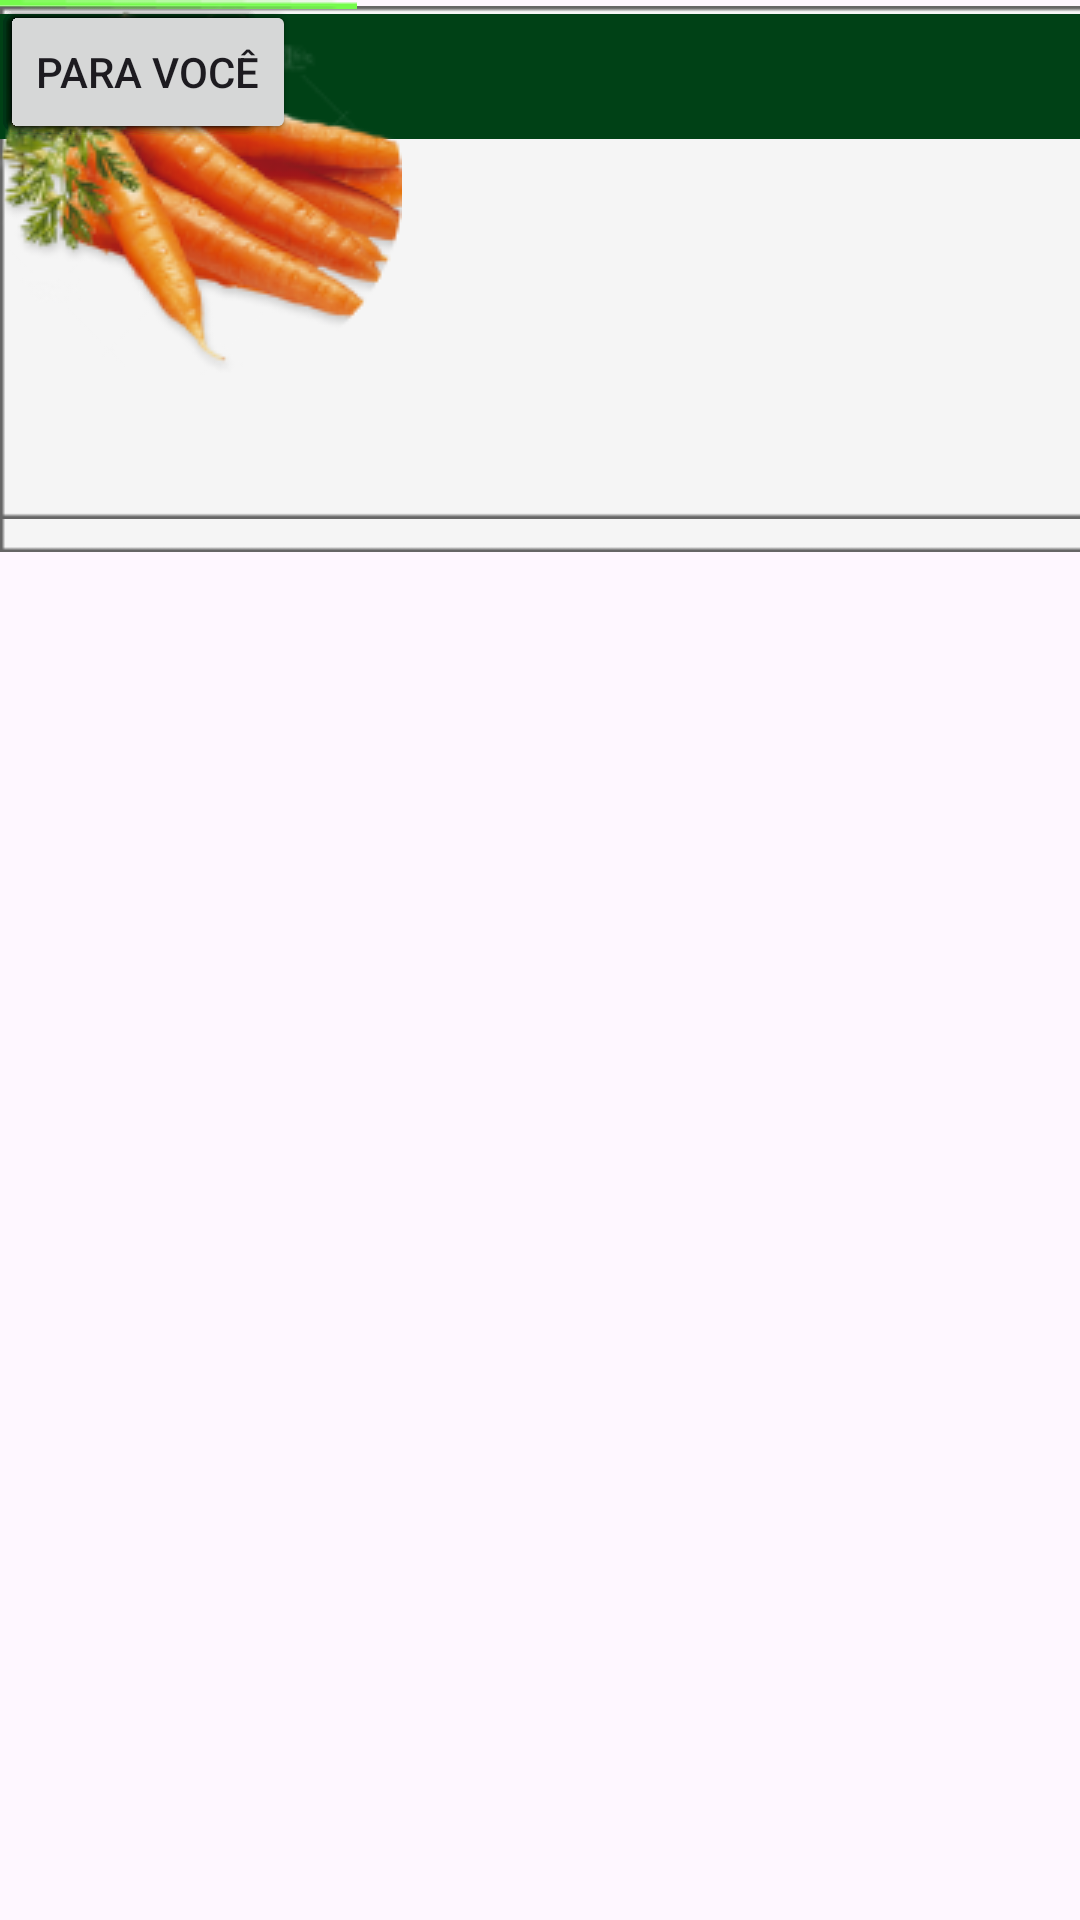

Write the Android layout XML for this screen, with the resource values it uses.
<!-- AndroidManifest.xml: application theme Theme.CedrinhoVerde -->
<!-- res/layout/tela_para_voce.xml -->
<?xml version="1.0" encoding="utf-8"?>
<androidx.constraintlayout.widget.ConstraintLayout xmlns:android="http://schemas.android.com/apk/res/android"
    xmlns:app="http://schemas.android.com/apk/res-auto"
    xmlns:tools="http://schemas.android.com/tools"
    android:layout_width="match_parent"
    android:layout_height="match_parent"
    tools:context=".MainActivity6">

    <ImageView
        android:id="@+id/imageView12"
        android:layout_width="wrap_content"
        android:layout_height="wrap_content"
        app:srcCompat="@drawable/tomateorgancioimagem_1"
        tools:layout_editor_absoluteX="50dp"
        tools:layout_editor_absoluteY="252dp" />

    <TextView
        android:id="@+id/textView28"
        android:layout_width="wrap_content"
        android:layout_height="wrap_content"
        android:text="R$9,90"
        android:textColor="#FF0000"
        android:textSize="24sp"
        tools:layout_editor_absoluteX="50dp"
        tools:layout_editor_absoluteY="377dp" />

    <TextView
        android:id="@+id/textView26"
        android:layout_width="wrap_content"
        android:layout_height="wrap_content"
        android:text="R$19,90"
        android:textColor="#FF0000"
        android:textSize="24sp"
        tools:layout_editor_absoluteX="240dp"
        tools:layout_editor_absoluteY="377dp" />

    <TextView
        android:id="@+id/textView25"
        android:layout_width="wrap_content"
        android:layout_height="wrap_content"
        android:text="Tomate Orgânico"
        tools:layout_editor_absoluteX="50dp"
        tools:layout_editor_absoluteY="409dp" />

    <Button
        android:id="@+id/button48"
        android:layout_width="wrap_content"
        android:layout_height="wrap_content"
        android:text="+"
        tools:layout_editor_absoluteX="83dp"
        tools:layout_editor_absoluteY="204dp" />

    <Button
        android:id="@+id/button49"
        android:layout_width="wrap_content"
        android:layout_height="wrap_content"
        android:text="+"
        tools:layout_editor_absoluteX="83dp"
        tools:layout_editor_absoluteY="204dp" />

    <Button
        android:id="@+id/button50"
        android:layout_width="wrap_content"
        android:layout_height="wrap_content"
        android:text="+"
        tools:layout_editor_absoluteX="83dp"
        tools:layout_editor_absoluteY="457dp" />

    <Button
        android:id="@+id/button51"
        android:layout_width="74dp"
        android:layout_height="36dp"
        android:text="+"
        tools:layout_editor_absoluteX="300dp"
        tools:layout_editor_absoluteY="469dp" />

    <ImageView
        android:id="@+id/imageView29"
        android:layout_width="wrap_content"
        android:layout_height="wrap_content"
        app:srcCompat="@drawable/bananaprataimagem_2"
        tools:layout_editor_absoluteX="240dp"
        tools:layout_editor_absoluteY="252dp" />

    <Button
        android:id="@+id/button47"
        android:layout_width="wrap_content"
        android:layout_height="wrap_content"
        android:text="+"
        tools:layout_editor_absoluteX="286dp"
        tools:layout_editor_absoluteY="204dp" />

    <TextView
        android:id="@+id/textView27"
        android:layout_width="113dp"
        android:layout_height="59dp"
        android:text="Banana Prata Orgânica (800g-1kg)"
        tools:layout_editor_absoluteX="240dp"
        tools:layout_editor_absoluteY="409dp" />

    <ImageView
        android:id="@+id/imageView28"
        android:layout_width="421dp"
        android:layout_height="202dp"
        app:srcCompat="@drawable/retcinzaclaro"
        tools:layout_editor_absoluteX="0dp"
        tools:layout_editor_absoluteY="630dp" />

    <ImageView
        android:id="@+id/imageView26"
        android:layout_width="433dp"
        android:layout_height="175dp"
        app:srcCompat="@drawable/retcinzaclaro"
        tools:layout_editor_absoluteX="-22dp"
        tools:layout_editor_absoluteY="26dp" />

    <ImageView
        android:id="@+id/imageView27"
        android:layout_width="wrap_content"
        android:layout_height="wrap_content"
        app:srcCompat="@drawable/line4"
        tools:layout_editor_absoluteX="16dp"
        tools:layout_editor_absoluteY="198dp" />

    <Button
        android:id="@+id/button37"
        android:layout_width="wrap_content"
        android:layout_height="wrap_content"
        android:text="Lista"
        app:icon="@drawable/iconelista"
        app:iconTint="#66666666"
        tools:layout_editor_absoluteX="305dp"
        tools:layout_editor_absoluteY="142dp" />

    <Button
        android:id="@+id/button38"
        android:layout_width="wrap_content"
        android:layout_height="wrap_content"
        android:text="Sugeridos"
        app:icon="@drawable/estrelaverdeicone"
        app:iconTint="#75FB4C"
        tools:layout_editor_absoluteX="-1dp"
        tools:layout_editor_absoluteY="142dp" />

    <Button
        android:id="@+id/button28"
        android:layout_width="wrap_content"
        android:layout_height="wrap_content"
        android:text="Favoritos"
        app:icon="@drawable/coracaocinza"
        app:iconTint="#66666666"
        tools:layout_editor_absoluteX="150dp"
        tools:layout_editor_absoluteY="142dp" />

    <Button
        android:id="@+id/button26"
        android:layout_width="wrap_content"
        android:layout_height="wrap_content"
        android:text="0"
        app:icon="@drawable/iconecarrinhodecompras_1"
        app:iconTint="#FFFFFF"
        tools:layout_editor_absoluteX="320dp"
        tools:layout_editor_absoluteY="69dp" />

    <ImageView
        android:id="@+id/imageView9"
        android:layout_width="wrap_content"
        android:layout_height="wrap_content"
        app:srcCompat="@drawable/Retangulolongo1"
        tools:layout_editor_absoluteX="0dp"
        tools:layout_editor_absoluteY="-3dp" />

    <Button
        android:id="@+id/button43"
        android:layout_width="wrap_content"
        android:layout_height="wrap_content"
        android:text="Pesquisar"
        tools:layout_editor_absoluteX="101dp"
        tools:layout_editor_absoluteY="666dp" />

    <Button
        android:id="@+id/button44"
        android:layout_width="wrap_content"
        android:layout_height="wrap_content"
        android:text="Loja"
        app:icon="@drawable/iconelojaverde"
        tools:layout_editor_absoluteX="0dp"
        tools:layout_editor_absoluteY="666dp" />

    <Button
        android:id="@+id/button45"
        android:layout_width="wrap_content"
        android:layout_height="wrap_content"
        android:text="Perfil"
        app:icon="@drawable/iconepessoafisicaverde"
        tools:layout_editor_absoluteX="321dp"
        tools:layout_editor_absoluteY="667dp" />

    <Button
        android:id="@+id/button46"
        android:layout_width="wrap_content"
        android:layout_height="wrap_content"
        android:text="Para você"
        app:icon="@drawable/thumbsup_1"
        tools:layout_editor_absoluteX="213dp"
        tools:layout_editor_absoluteY="666dp" />

    <ImageView
        android:id="@+id/imageView30"
        android:layout_width="wrap_content"
        android:layout_height="wrap_content"
        app:srcCompat="@drawable/morangosimagem"
        tools:layout_editor_absoluteX="50dp"
        tools:layout_editor_absoluteY="505dp" />

    <ImageView
        android:id="@+id/imageView31"
        android:layout_width="wrap_content"
        android:layout_height="wrap_content"
        app:srcCompat="@drawable/CenourasImagem"
        tools:layout_editor_absoluteX="240dp"
        tools:layout_editor_absoluteY="505dp" />

</androidx.constraintlayout.widget.ConstraintLayout>
<!-- resources referenced by this layout -->
<resources>
  <!-- drawable CenourasImagem: png bitmap (drawable, 27498 bytes) -->
  <!-- drawable Retangulolongo1: png bitmap (drawable, 321 bytes) -->
  <!-- drawable bananaprataimagem_2: png bitmap (drawable, 14929 bytes) -->
  <!-- drawable coracaocinza: png bitmap (drawable, 854 bytes) -->
  <!-- drawable estrelaverdeicone: png bitmap (drawable, 999 bytes) -->
  <!-- drawable iconecarrinhodecompras_1: png bitmap (drawable, 692 bytes) -->
  <!-- drawable iconelista: png bitmap (drawable, 282 bytes) -->
  <!-- drawable iconelojaverde: png bitmap (drawable, 264 bytes) -->
  <!-- drawable iconepessoafisicaverde: png bitmap (drawable, 501 bytes) -->
  <!-- drawable line4: png bitmap (drawable, 242 bytes) -->
  <!-- drawable morangosimagem: png bitmap (drawable, 16941 bytes) -->
  <!-- drawable retcinzaclaro: png bitmap (drawable, 646 bytes) -->
  <!-- drawable thumbsup_1: png bitmap (drawable, 369 bytes) -->
  <!-- drawable tomateorgancioimagem_1: png bitmap (drawable, 14675 bytes) -->
  <style name="Theme.CedrinhoVerde" parent="Base.Theme.CedrinhoVerde" />
  <style name="Base.Theme.CedrinhoVerde" parent="Theme.Material3.DayNight.NoActionBar">
          
          
      </style>
</resources>
